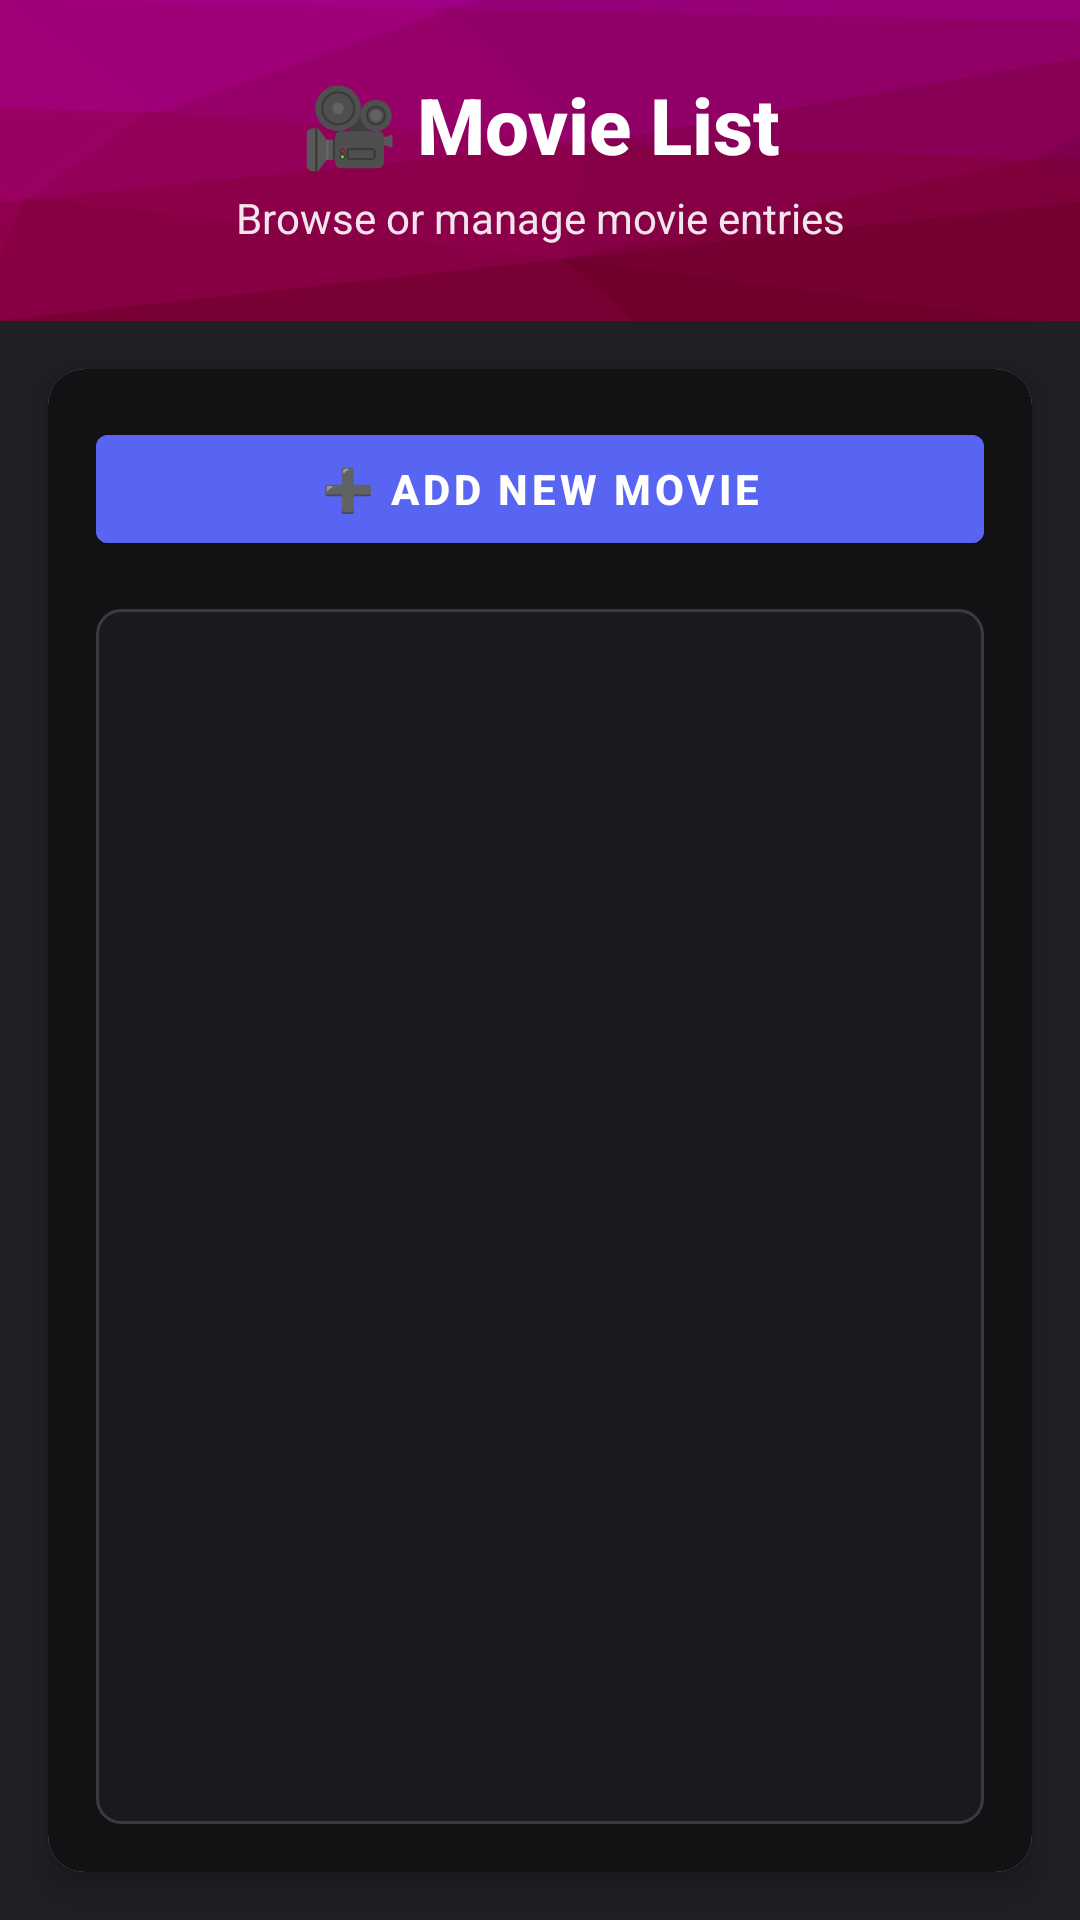

Layout XML and referenced resources for this Android screen:
<!-- AndroidManifest.xml: activity theme ListThemeDark -->
<!-- res/layout/activity_movie_list.xml -->
<?xml version="1.0" encoding="utf-8"?>
<LinearLayout xmlns:android="http://schemas.android.com/apk/res/android"
    xmlns:app="http://schemas.android.com/apk/res-auto"
    android:layout_width="match_parent"
    android:layout_height="match_parent"
    android:orientation="vertical"
    android:background="@color/charcoal_black">

    
    <LinearLayout
        android:layout_width="match_parent"
        android:layout_height="107dp"
        android:background="@drawable/bg"
        android:elevation="4dp"
        android:orientation="vertical"
        android:padding="24dp">

        <TextView
            android:layout_width="match_parent"
            android:layout_height="wrap_content"
            android:fontFamily="sans-serif-medium"
            android:gravity="center"
            android:text="🎥 Movie List"
            android:textColor="@android:color/white"
            android:textSize="26sp"
            android:textStyle="bold" />

        <TextView
            android:layout_width="match_parent"
            android:layout_height="wrap_content"
            android:layout_marginTop="4dp"
            android:alpha="0.9"
            android:gravity="center"
            android:text="Browse or manage movie entries"
            android:textColor="@android:color/white"
            android:textSize="14sp" />
    </LinearLayout>

    
    <com.google.android.material.card.MaterialCardView
        android:layout_width="match_parent"
        android:layout_height="0dp"
        android:layout_weight="1"
        android:layout_margin="16dp"
        app:cardCornerRadius="12dp"
        app:cardElevation="6dp">

        <LinearLayout
            android:layout_width="match_parent"
            android:layout_height="match_parent"
            android:orientation="vertical"
            android:padding="16dp"
            android:background="@color/dark_charcoal">

            
            <Button
                android:id="@+id/btnAddMovie"
                android:layout_width="match_parent"
                android:layout_height="wrap_content"
                android:text="➕ Add New Movie"
                android:backgroundTint="@color/blurple"
                android:textColor="@android:color/white"
                android:textStyle="bold"
                android:layout_marginBottom="16dp"
                android:elevation="2dp" />

            
            <ListView
                android:id="@+id/movieListView"
                android:layout_width="match_parent"
                android:layout_height="0dp"
                android:layout_weight="1"
                android:divider="@android:color/transparent"
                android:dividerHeight="8dp"
                android:scrollbars="vertical"
                android:background="@drawable/listview_container_background"
                android:padding="8dp"
                android:clipToPadding="false"
                android:scrollbarStyle="outsideOverlay" />
        </LinearLayout>
    </com.google.android.material.card.MaterialCardView>
</LinearLayout>
<!-- resources referenced by this layout -->
<resources>
  <color name="blurple">#5865f2</color>
  <color name="charcoal_black">#202024</color>
  <color name="dark_charcoal">#121214</color>
  <!-- drawable bg: png bitmap (drawable, 16951 bytes) -->
  <!-- drawable listview_container_background (drawable) -->
  <shape xmlns:android="http://schemas.android.com/apk/res/android">
      <solid android:color="@color/lessdark_charcoal"/>
      <stroke android:width="1dp" android:color="#3A3A40"/>
      <corners android:radius="8dp"/>
  </shape>
  <style name="ListThemeDark" parent="Theme.MaterialComponents.DayNight">
          <item name="android:textColorPrimary">#F5F5F5</item>
      </style>
  <color name="lessdark_charcoal">#1a1a1e</color>
</resources>
